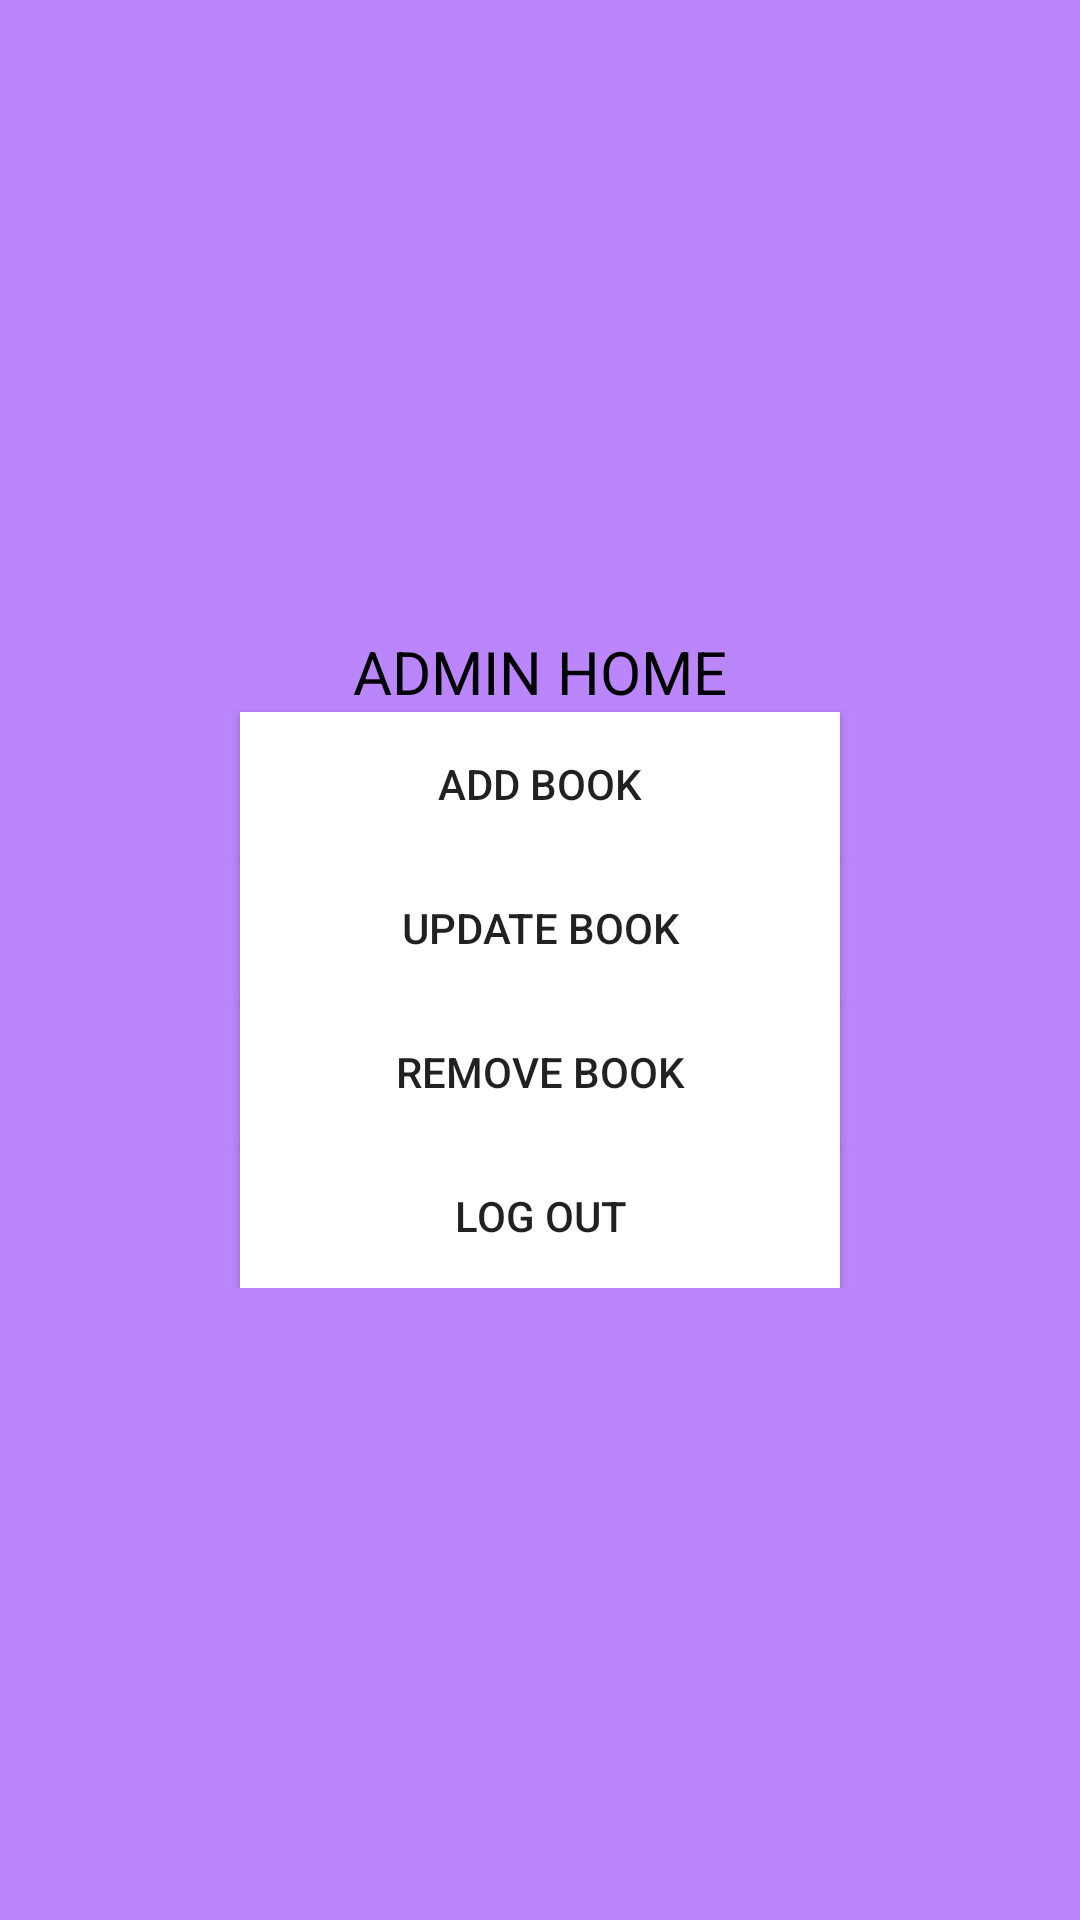

Android layout source for this screen:
<!-- AndroidManifest.xml: application theme Theme.AppCompat.Light.NoActionBar -->
<!-- res/layout/activity_admin_tasks.xml -->
<?xml version="1.0" encoding="utf-8"?>
<RelativeLayout xmlns:android="http://schemas.android.com/apk/res/android"
    xmlns:app="http://schemas.android.com/apk/res-auto"
    xmlns:tools="http://schemas.android.com/tools"
    android:layout_width="match_parent"
    android:layout_height="match_parent"
    android:layout_margin="20dp"
    android:orientation="vertical"
    android:background="@color/purple_200"
    tools:context=".AdminTasksActivity">

    <ScrollView
        android:layout_width="match_parent"
        android:layout_height="wrap_content"
        android:layout_centerVertical="true">

        <LinearLayout
            android:layout_width="match_parent"
            android:layout_height="wrap_content"
            android:orientation="vertical">

            <TextView
                android:layout_width="match_parent"
                android:layout_height="wrap_content"
                android:text="ADMIN HOME"
                android:textAlignment="center"
                android:textColor="@color/black"
                android:textSize="20dp" />

            <Button
                android:id="@+id/addBook"
                android:layout_width="200dp"
                android:layout_height="wrap_content"
                android:layout_gravity="center"
                android:gravity="center"
                android:text="Add Book"
                android:background="@color/white"/>

            <Button
                android:id="@+id/updateBook"
                android:layout_width="200dp"
                android:layout_height="wrap_content"
                android:layout_gravity="center"
                android:gravity="center"
                android:text="Update Book"
                android:background="@color/white"/>


            <Button
                android:id="@+id/removeBook"
                android:layout_width="200dp"
                android:layout_height="wrap_content"
                android:layout_gravity="center"
                android:gravity="center"
                android:text="Remove Book"
                android:background="@color/white"/>


















            <Button
                android:id="@+id/logOut"
                android:layout_width="200dp"
                android:layout_height="wrap_content"
                android:layout_gravity="center"
                android:gravity="center"
                android:text="Log Out"
                android:background="@color/white"/>


        </LinearLayout>

    </ScrollView>


</RelativeLayout>
<!-- resources referenced by this layout -->
<resources>
  <color name="black">#FF000000</color>
  <color name="purple_200">#FFBB86FC</color>
  <color name="white">#FFFFFFFF</color>
</resources>
